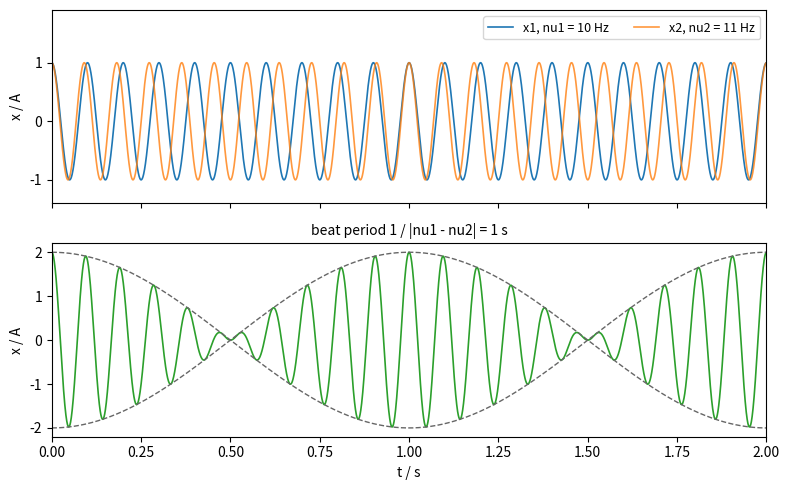

The matplotlib source for this figure:
"""Beats from two equal-amplitude oscillations with nearby frequencies."""

import numpy as np
import matplotlib.pyplot as plt

nu1, nu2 = 10.0, 11.0
t = np.linspace(0, 2.0, 4000)
x1 = np.cos(2 * np.pi * nu1 * t)
x2 = np.cos(2 * np.pi * nu2 * t)
env = 2 * np.abs(np.cos(np.pi * (nu2 - nu1) * t))

fig, (ax1, ax2) = plt.subplots(2, 1, figsize=(8, 5), sharex=True)
ax1.plot(t, x1, lw=1.2, label="x1, nu1 = 10 Hz")
ax1.plot(t, x2, lw=1.2, label="x2, nu2 = 11 Hz", alpha=0.8)
ax1.set_ylabel("x / A")
ax1.set_ylim(-1.4, 1.9)
ax1.legend(loc="upper right", ncol=2, fontsize=9)

ax2.plot(t, x1 + x2, color="C2", lw=1.2, label="x1 + x2")
ax2.plot(t, env, color="0.4", ls="--", lw=1)
ax2.plot(t, -env, color="0.4", ls="--", lw=1)
ax2.set_xlabel("t / s")
ax2.set_ylabel("x / A")
ax2.set_title("beat period 1 / |nu1 - nu2| = 1 s", fontsize=10)
ax2.set_xlim(0, 2)
fig.tight_layout()
